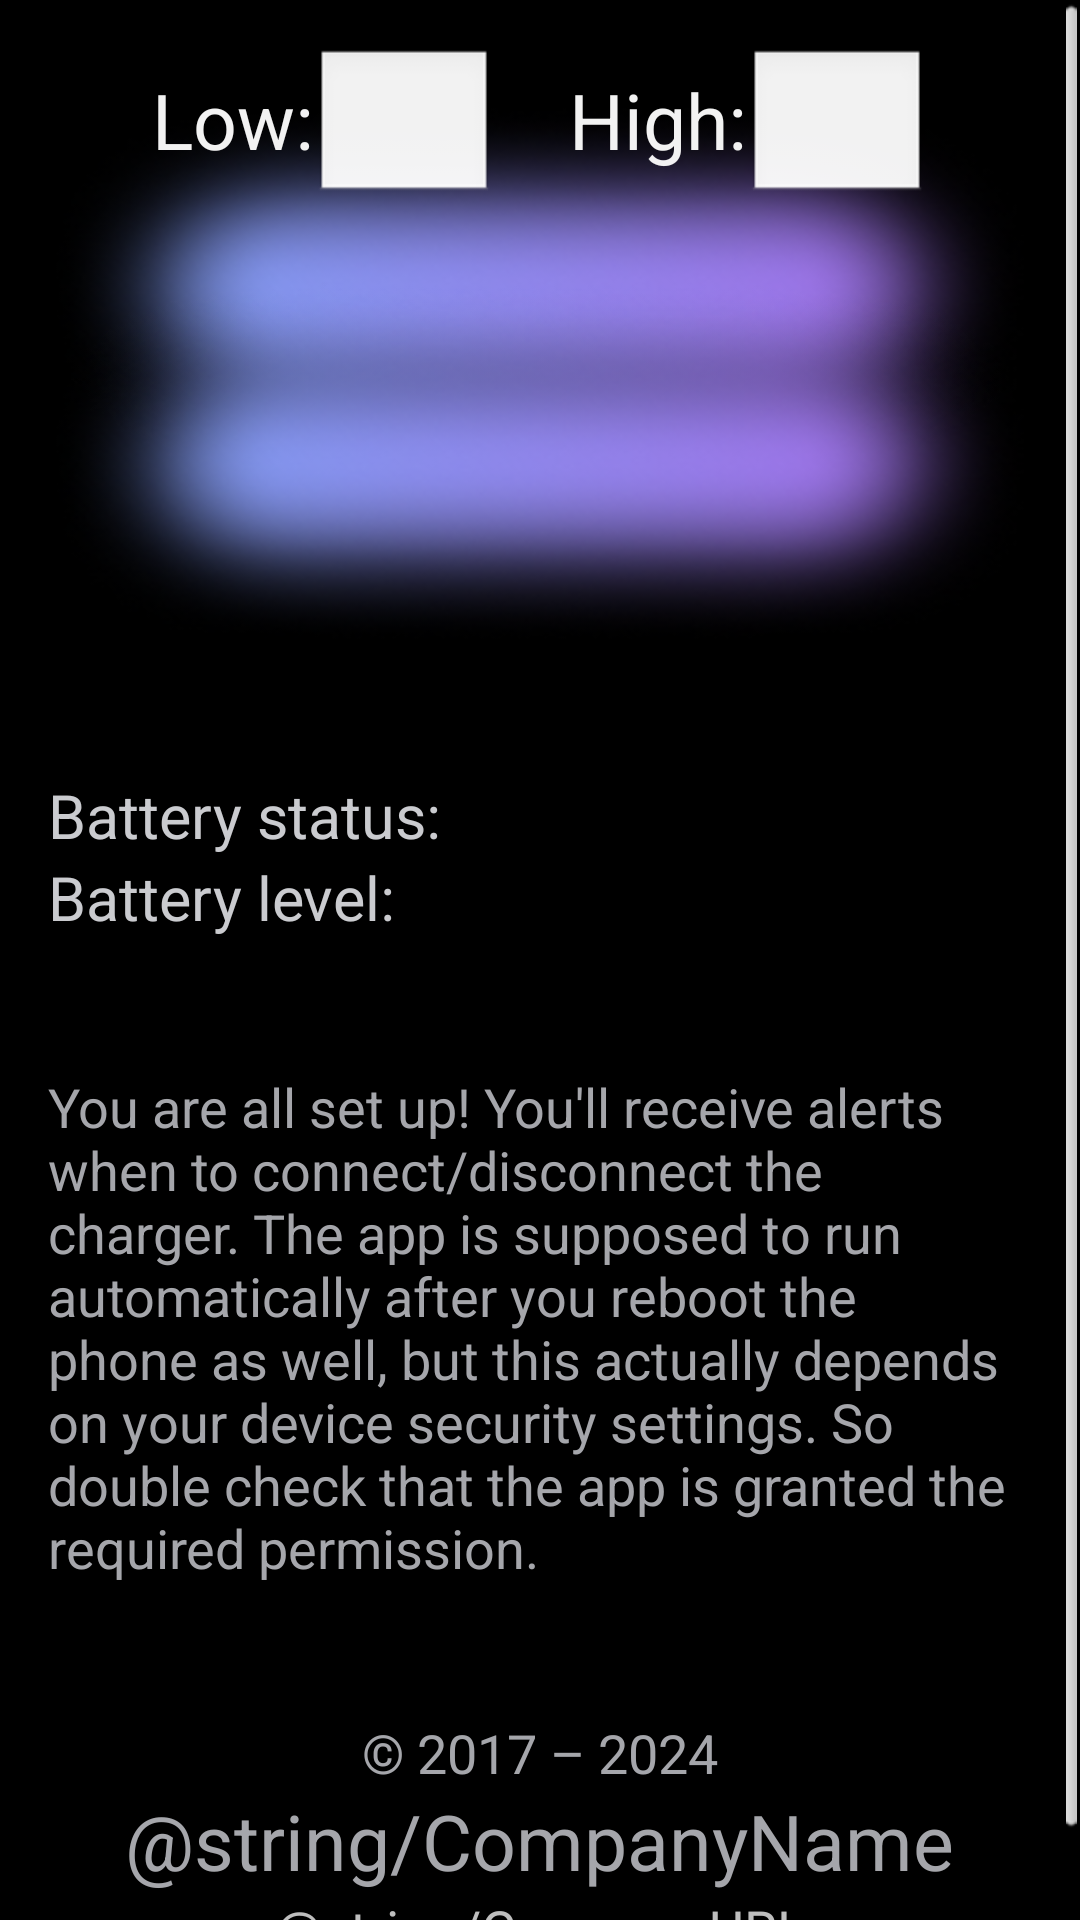

Write the Android layout XML for this screen, with the resource values it uses.
<!-- AndroidManifest.xml: application theme AppTheme -->
<!-- res/layout/activity_main.xml -->
<ScrollView
    xmlns:android="http://schemas.android.com/apk/res/android"
    xmlns:tools="http://schemas.android.com/tools"
	tools:context="biz.binarysolutions.healthybatterycharging.MainActivity"
    android:layout_width="fill_parent"
    android:layout_height="fill_parent"
    android:fillViewport="true"
    >
	<LinearLayout 
	    android:layout_width="fill_parent"
	    android:layout_height="wrap_content"
	    android:orientation="vertical"
		android:padding="@dimen/padding"
		android:focusableInTouchMode="true"
		android:focusable="true"
		>

		<RelativeLayout
			android:id="@+id/relativeLayoutContainer"
			android:layout_width="match_parent"
			android:layout_height="wrap_content"
			>

			<RelativeLayout
				android:layout_width="match_parent"
				android:layout_height="wrap_content"
				>
				<ImageView
					android:id="@+id/imageViewSave"
					android:layout_marginTop="20dp"
					android:layout_width="match_parent"
					android:layout_height="wrap_content"
					android:scaleType="fitXY"
					android:src="@drawable/glow"
					android:visibility="visible"
					tools:ignore="ContentDescription"
				/>
				<ImageView
					android:id="@+id/imageViewReset"
					android:layout_marginTop="78dp"
					android:layout_width="match_parent"
					android:layout_height="wrap_content"
					android:scaleType="fitXY"
					android:src="@drawable/glow"
					android:visibility="visible"
					tools:ignore="ContentDescription"
				/>
			</RelativeLayout>

			<LinearLayout
				android:layout_width="wrap_content"
				android:layout_height="wrap_content"
				android:orientation="vertical"
				android:layout_centerInParent="true"
				android:layout_alignParentTop="true"
				>

				<LinearLayout
					android:layout_width="wrap_content"
					android:layout_height="wrap_content"
					android:orientation="horizontal"
					>

					<TextView
						android:layout_width="wrap_content"
						android:layout_height="wrap_content"
						android:text="@string/Low"
						android:textColor="@color/textPrimary"
						android:textSize="@dimen/textH4" />

					<include
						android:id="@+id/editTextLow"
						layout="@layout/edittext_input" />

					<TextView
						android:layout_width="wrap_content"
						android:layout_height="wrap_content"
						android:layout_marginStart="@dimen/thresholdMargin"
						android:layout_marginLeft="@dimen/thresholdMargin"
						android:text="@string/High"
						android:textColor="@color/textPrimary"
						android:textSize="@dimen/textH4" />

					<include
						android:id="@+id/editTextHigh"
						layout="@layout/edittext_input" />
				</LinearLayout>

				<Button
					android:id="@+id/buttonSave"
					style="@style/AppTheme.Button"
					android:text="@string/Save" />

				<Button
					android:id="@+id/buttonReset"
					style="@style/AppTheme.Button"
					android:text="@string/Reset" />

			</LinearLayout>
		</RelativeLayout>

	    <LinearLayout
	        android:layout_width="match_parent"
	        android:layout_height="wrap_content"
	        android:orientation="horizontal"
	        android:paddingBottom="@dimen/minPadding"
	        android:paddingTop="@dimen/minPadding"
			>

	        <LinearLayout
	            android:layout_width="wrap_content"
	            android:layout_height="wrap_content"
	            android:orientation="vertical"
				>

	            <TextView
	                android:layout_width="wrap_content"
	                android:layout_height="wrap_content"
	                android:text="@string/BatteryStatus"
					android:textSize="@dimen/textH6"
					android:textColor="@color/textSecondary"
				/>

	            <TextView
	                android:layout_width="wrap_content"
	                android:layout_height="wrap_content"
	                android:text="@string/BatteryLevel"
					android:textSize="@dimen/textH6"
					android:textColor="@color/textSecondary"
				/>

	        </LinearLayout>

	        <LinearLayout
	            android:layout_width="wrap_content"
	            android:layout_height="match_parent"
	            android:orientation="vertical"
	            android:paddingStart="@dimen/statusValuesPadding"
				android:paddingLeft="@dimen/statusValuesPadding"
				tools:ignore="RtlSymmetry"
				>

	            <TextView
	                android:id="@+id/textViewBatteryStatus"
	                android:layout_width="wrap_content"
	                android:layout_height="wrap_content"
					android:textSize="@dimen/textH6"
					android:textColor="@color/textSecondary"
				/>

	            <TextView
	                android:id="@+id/textViewBatteryLevel"
	                android:layout_width="wrap_content"
	                android:layout_height="wrap_content"
					android:textSize="@dimen/textH6"
					android:textColor="@color/textSecondary"
				/>

	        </LinearLayout>

	    </LinearLayout>

	    <TextView
	        android:id="@+id/textView1"
	        android:layout_width="wrap_content"
	        android:layout_height="wrap_content"
	        android:text="@string/Message"
			android:textSize="@dimen/textNormal"
			android:textColor="@color/textTertiary"
		/>
	
	    <LinearLayout
	        android:layout_width="match_parent"
	        android:layout_height="0dp"
			android:minHeight="@dimen/minPadding"
	        android:layout_weight="1"
	        android:orientation="vertical"
		/>

		<TextView
			android:layout_width="wrap_content"
			android:layout_height="wrap_content"
			android:layout_gravity="center"
			android:text="@string/Copyright"
			android:textSize="@dimen/textNormal"
			android:textColor="@color/textTertiary"
		/>

		<TextView
			android:layout_width="wrap_content"
			android:layout_height="wrap_content"
			android:layout_gravity="center"
			android:text="@string/CompanyName"
			android:textSize="@dimen/textH4"
			android:textColor="@color/textTertiary"
		/>

		<TextView
			android:layout_width="wrap_content"
			android:layout_height="wrap_content"
			android:layout_gravity="center"
			android:autoLink="web"
			android:text="@string/CompanyURL"
			android:textSize="@dimen/textNormal"
			android:textColorLink="@color/textLink"
		/>

	</LinearLayout>
</ScrollView>
<!-- res/layout/edittext_input.xml (included above) -->
<EditText
    xmlns:android="http://schemas.android.com/apk/res/android"
    xmlns:tools="http://schemas.android.com/tools"
    tools:ignore="LabelFor"
    android:importantForAutofill="no"
    android:layout_width="wrap_content"
    android:layout_height="wrap_content"
    android:maxLength="2"
    android:ems="2"
    android:gravity="center"
    android:inputType="number"
    android:digits="0123456789"
    android:textSize="@dimen/textH4"
    android:textColor="@color/textPrimary"
/>
<!-- resources referenced by this layout -->
<resources>
  <color name="textLink">#B793FF</color>
  <color name="textPrimary">#F2F2F2</color>
  <color name="textSecondary">#CACBCF</color>
  <color name="textTertiary">#A5A6AB</color>
  <dimen name="minPadding">44dp</dimen>
  <dimen name="padding">16dp</dimen>
  <dimen name="statusValuesPadding">5dp</dimen>
  <dimen name="textH4">25.63sp</dimen>
  <dimen name="textH6">20.25sp</dimen>
  <dimen name="textNormal">18sp</dimen>
  <dimen name="thresholdMargin">25dp</dimen>
  <!-- drawable glow: png bitmap (drawable, 45749 bytes) -->
  <string name="BatteryLevel">Battery level:</string>
  <string name="BatteryStatus">Battery status:</string>
  <string name="Copyright">© 2017 – 2024</string>
  <string name="High">High:</string>
  <string name="Low">Low:</string>
  <string name="Message">You are all set up! You\'ll receive alerts when to connect/disconnect the charger. The app is supposed to run automatically after you reboot the phone as well, but this actually depends on your device security settings. So double check that the app is granted the required permission.</string>
  <string name="Reset">Reset</string>
  <string name="Save">Save</string>
  <style name="AppTheme" parent="android:Theme.Black">
      </style>
</resources>
